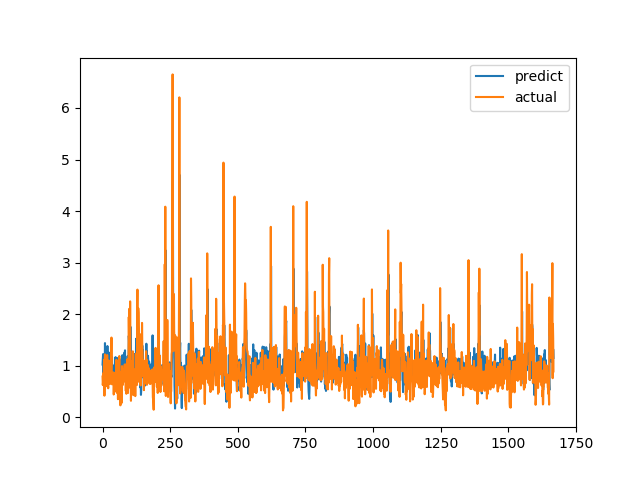

Source data for this figure (header and first rows):
predict, actual
1.022, 0.7893
1.117, 0.6238
1.225, 0.6915
0.8163, 0.8558
1.009, 0.7094
0.7525, 1.015
1.086, 1.116
0.9176, 0.4183
0.9119, 1.002
1.438, 1.219
1.053, 1.143
1.011, 0.6528
1.008, 0.6747
1.304, 0.601
0.9102, 0.6695
1.23, 0.6538
0.6919, 0.7814
0.7451, 1.206
1.382, 0.8469
0.7446, 0.8286
0.8557, 0.6482
0.8571, 0.5624
1.1, 0.7183
1.098, 1.1
1.253, 0.9542
0.8847, 0.729
0.8764, 0.6694
1.17, 0.8631
0.8313, 0.6465
0.6772, 0.8223
0.8734, 0.9236
1.073, 0.8301
0.8234, 1.067
1.089, 1.546
1.177, 0.6827
1.167, 0.6386
0.7726, 0.6464
0.9518, 0.6881
0.9861, 0.7274
0.7622, 0.65
0.6804, 0.8694
0.8797, 0.4409
0.827, 0.4519
0.7494, 0.7575
0.8682, 0.4952
1.024, 0.6851
0.9021, 0.7244
1.154, 0.8654
1.167, 0.74
1.011, 0.8071
1.001, 0.8204
1.081, 1.114
1.048, 1.109
1.153, 0.4751
0.9399, 1.039
0.9745, 0.9458
1.085, 0.7878
0.8588, 0.3505
0.8439, 0.9368
0.8431, 0.9868
... 1,608 more rows
